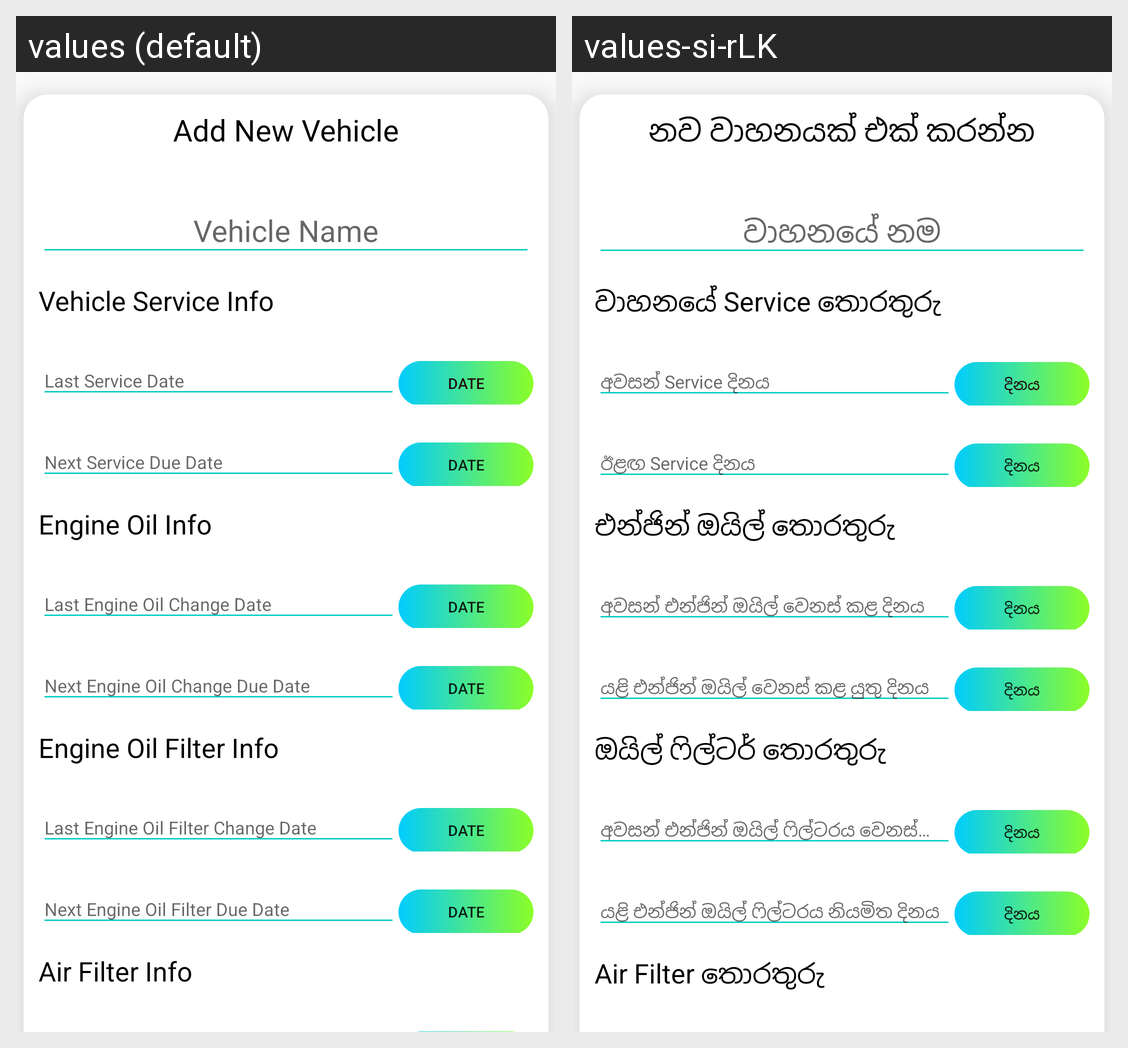

Here is an Android app screen in its default locale and in the app's own translations. Write out the translated-string differences for the strings that appear on this screen.
Android screen res/layout/activity_form_activty_x.xml rendered under 2 locales, left to right: values (default), values-si-rLK. Device: Nexus 5 (rendered at 1080×1920; each locale shown at half size, 540×960, under a caption strip naming it); theme AppTheme.
Strings drawn on this screen, with the default value and each locale's value (text and hints the layout hard-codes, and strings that could not be matched under every locale, appear in the picture but are not listed):

addnewvehicle
  values: Add New Vehicle
  values-si-rLK: නව වාහනයක් එක් කරන්න

vehicleservice
  values: Vehicle Service Info
  values-si-rLK: වාහනයේ Service තොරතුරු

date
  values: Date
  values-si-rLK: දිනය

engineoilinfo
  values: Engine Oil Info
  values-si-rLK: එන්ජින් ඔයිල් තොරතුරු

oilfilter
  values: Engine Oil Filter Info
  values-si-rLK: ඔයිල් ෆිල්ටර් තොරතුරු

airfilterinfo
  values: Air Filter Info
  values-si-rLK: Air Filter තොරතුරු
